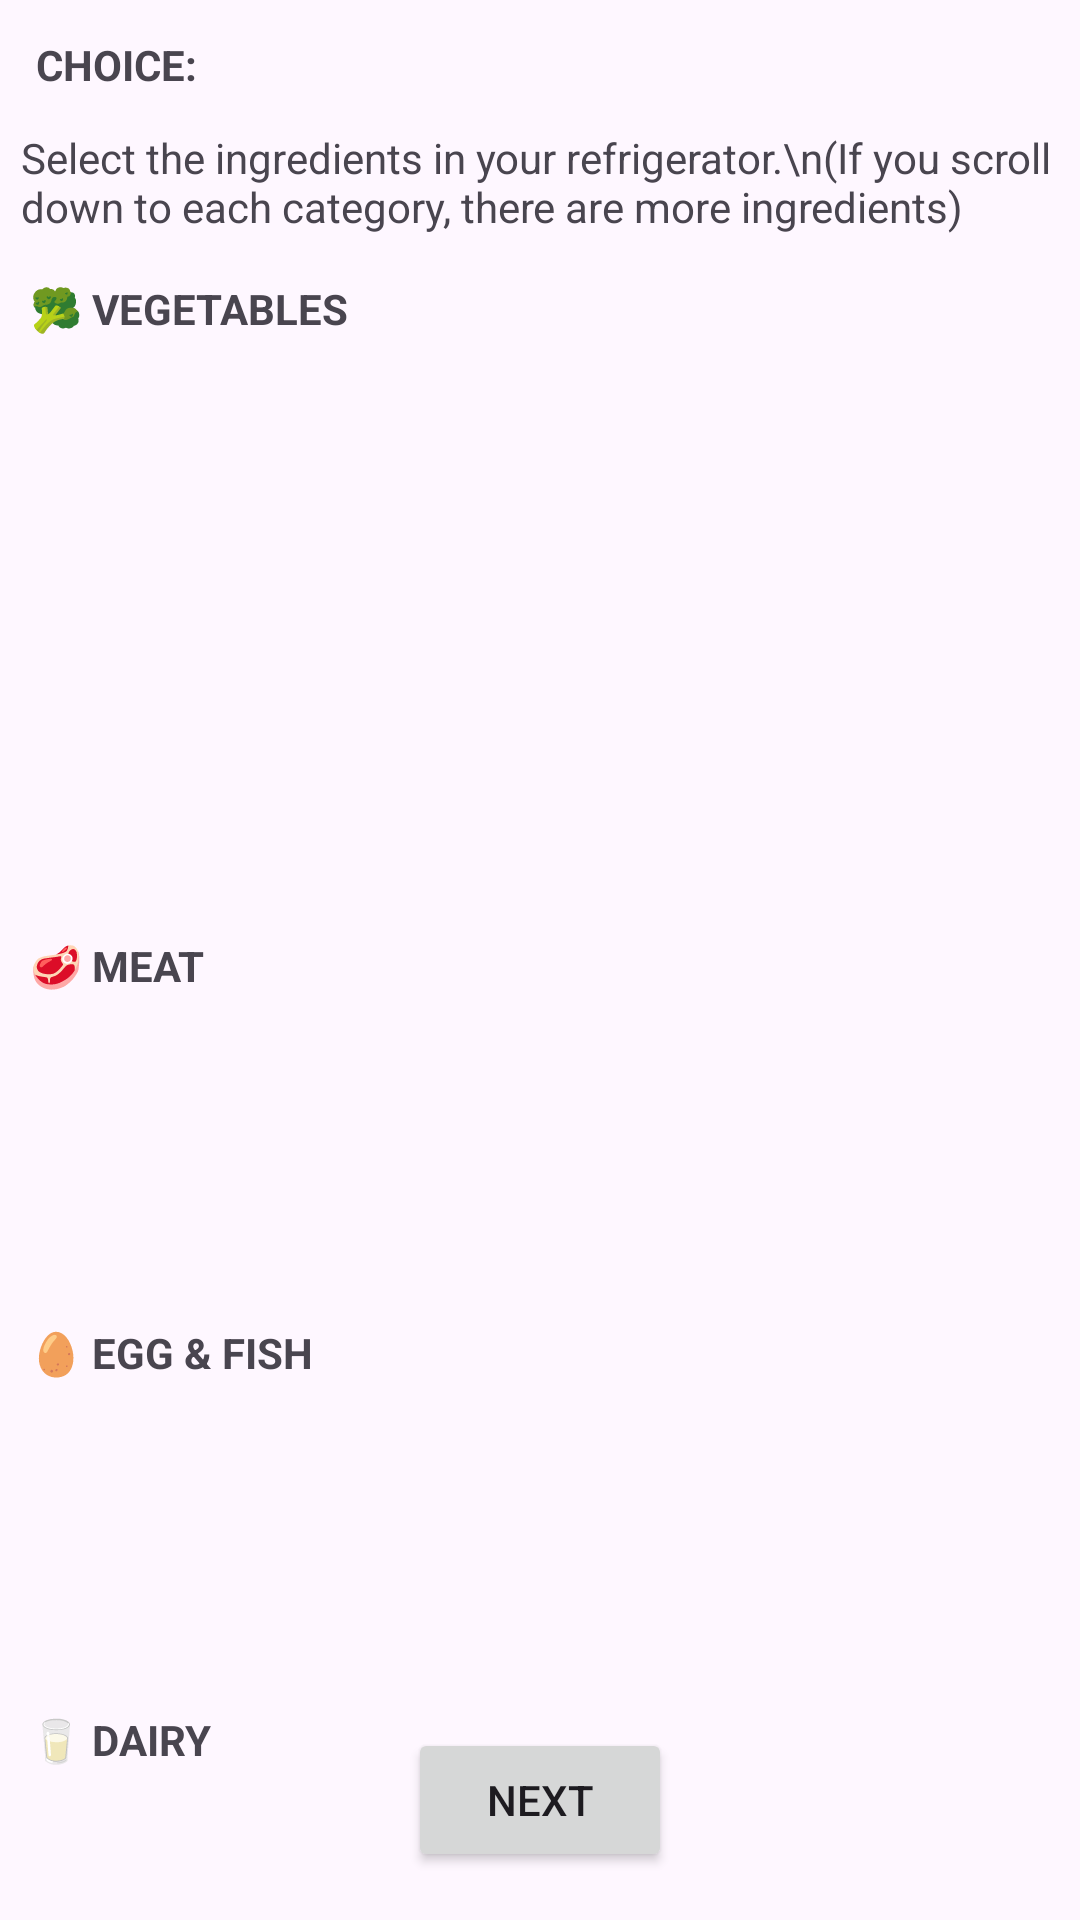

This screen was rendered from an Android layout file. Write that file and the resources it references.
<!-- AndroidManifest.xml: application theme Theme.EmptyYourFridge -->
<!-- res/layout/activity_ingredients.xml -->
<?xml version="1.0" encoding="utf-8"?>
<androidx.constraintlayout.widget.ConstraintLayout xmlns:android="http://schemas.android.com/apk/res/android"
    xmlns:app="http://schemas.android.com/apk/res-auto"
    xmlns:tools="http://schemas.android.com/tools"
    android:layout_width="match_parent"
    android:layout_height="match_parent"
    android:orientation="vertical"
    tools:context=".IngredientsActivity">

    <TextView
        android:id="@+id/selectedFoodsTextView"
        android:layout_width="wrap_content"
        android:layout_height="wrap_content"
        android:text="CHOICE:"
        android:padding="12dp"
        android:textStyle="bold"
        tools:ignore="MissingConstraints" />

    <TextView
        android:id="@+id/descriptionTextView"
        android:layout_width="wrap_content"
        android:layout_height="wrap_content"
        android:paddingLeft="7dp"
        android:paddingBottom="5dp"
        android:text="Select the ingredients in your refrigerator.\n(If you scroll down to each category, there are more ingredients)"
        app:layout_constraintTop_toBottomOf="@+id/selectedFoodsTextView"
        tools:ignore="MissingConstraints"/>

    <TextView
        android:id="@+id/vegetableTextView"
        android:layout_width="wrap_content"
        android:layout_height="wrap_content"
        android:paddingTop="10dp"
        android:paddingLeft="10dp"
        android:text="🥦 VEGETABLES"
        android:textStyle="bold"
        app:layout_constraintTop_toBottomOf="@+id/descriptionTextView"
        tools:ignore="MissingConstraints" />

    <GridView
        android:id="@+id/vegetableGridView"
        android:layout_width="0dp"
        android:layout_height="180dp"
        android:layout_weight="1"
        android:layout_marginTop="5dp"
        android:choiceMode="multipleChoice"
        android:columnWidth="100dp"
        android:numColumns="2"
        app:layout_constraintTop_toBottomOf="@+id/vegetableTextView"
        app:layout_constraintVertical_bias="0.5"
        tools:ignore="MissingConstraints" />

    <TextView
        android:id="@+id/meatTextView"
        android:layout_width="wrap_content"
        android:layout_height="wrap_content"
        android:paddingLeft="10dp"
        android:text="🥩 MEAT"
        android:textStyle="bold"
        android:layout_marginTop="15dp"
        app:layout_constraintTop_toBottomOf="@+id/vegetableGridView"
        tools:ignore="MissingConstraints" />

    <GridView
        android:id="@+id/meatGridView"
        android:layout_width="0dp"
        android:layout_height="100dp"
        android:layout_weight="1"
        android:choiceMode="multipleChoice"
        android:columnWidth="100dp"
        android:numColumns="2"
        app:layout_constraintTop_toBottomOf="@+id/meatTextView"
        app:layout_constraintVertical_bias="0.5"
        tools:ignore="MissingConstraints" />

    <TextView
        android:id="@+id/proteinTextView"
        android:layout_width="wrap_content"
        android:layout_height="wrap_content"
        android:paddingLeft="10dp"
        android:text="🥚 EGG &amp; FISH"
        android:textStyle="bold"
        android:layout_marginTop="10dp"
        app:layout_constraintTop_toBottomOf="@+id/meatGridView"
        tools:ignore="MissingConstraints" />

    <GridView
        android:id="@+id/proteinGridView"
        android:layout_width="0dp"
        android:layout_height="100dp"
        android:layout_weight="1"
        android:choiceMode="multipleChoice"
        android:columnWidth="100dp"
        android:numColumns="2"
        app:layout_constraintTop_toBottomOf="@+id/proteinTextView"
        app:layout_constraintVertical_bias="0.5"
        tools:ignore="MissingConstraints" />

    <TextView
        android:id="@+id/dairyTextView"
        android:layout_width="wrap_content"
        android:layout_height="wrap_content"
        android:paddingLeft="10dp"
        android:text="🥛 DAIRY"
        android:textStyle="bold"
        android:layout_marginTop="10dp"
        app:layout_constraintTop_toBottomOf="@+id/proteinGridView"
        tools:ignore="MissingConstraints" />


    <GridView
        android:id="@+id/dairyGridView"
        android:layout_width="0dp"
        android:layout_height="100dp"
        android:layout_weight="1"
        android:choiceMode="multipleChoice"
        android:columnWidth="100dp"
        android:numColumns="2"
        app:layout_constraintTop_toBottomOf="@+id/dairyTextView"
        app:layout_constraintVertical_bias="0.5"
        tools:ignore="MissingConstraints" />

    <Button
        android:id="@+id/nextButton"
        android:layout_width="wrap_content"
        android:layout_height="wrap_content"
        android:layout_marginBottom="16dp"
        android:text="Next"
        app:layout_constraintBottom_toBottomOf="parent"
        app:layout_constraintEnd_toEndOf="parent"
        app:layout_constraintStart_toStartOf="parent" />



</androidx.constraintlayout.widget.ConstraintLayout>
<!-- resources referenced by this layout -->
<resources>
  <style name="Theme.EmptyYourFridge" parent="Base.Theme.EmptyYourFridge" />
  <style name="Base.Theme.EmptyYourFridge" parent="Theme.Material3.DayNight.NoActionBar">
          
          
      </style>
</resources>
